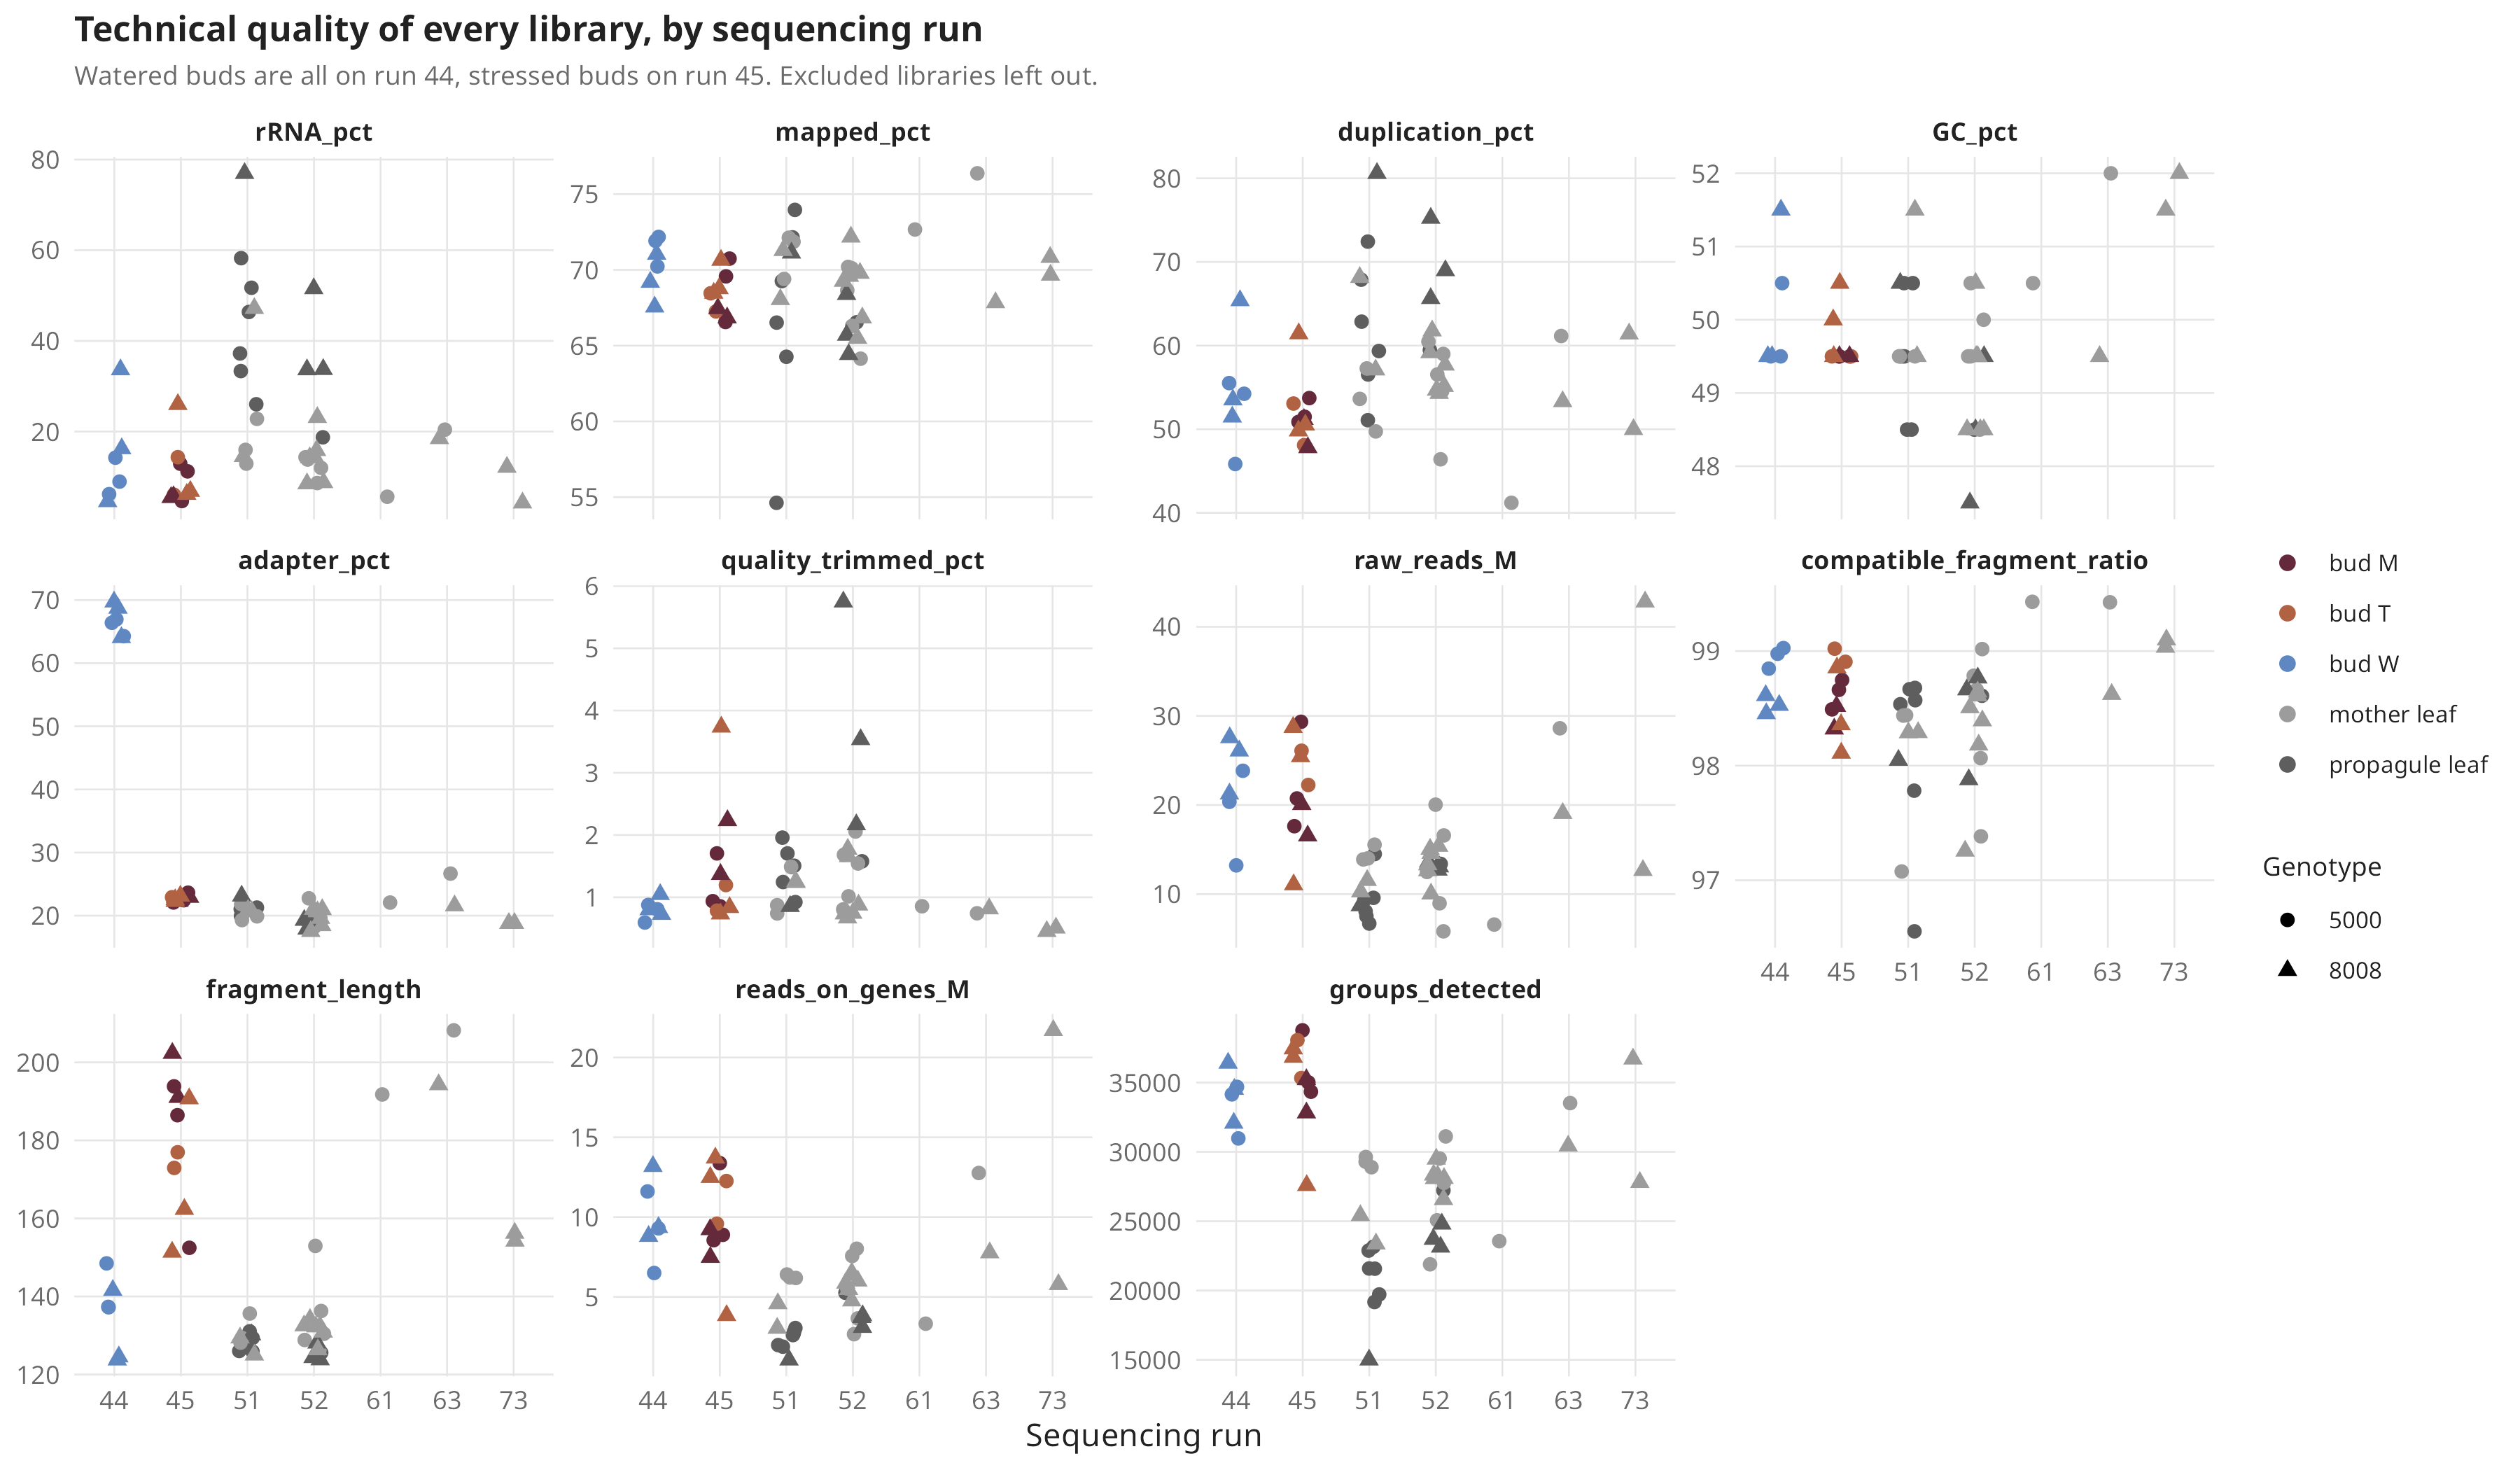

Values plotted in this chart, from the file beside it:
key	genotype	set	condition	run	rRNA_pct	mapped_pct	duplication_pct	GC_pct	adapter_pct	quality_trimmed_pct	raw_reads_M	compatible_fragment_ratio	fragment_length	reads_on_genes_M	groups_detected	excluded
5000_Fm_D1_65_S3	5000	propagule_leaf	Fm_D1	51	58.25	64.27	72.43	48.5	21.28	1.507	14.5	98.54	126	2.823	22882	FALSE
5000_Fm_D1_66_S4	5000	propagule_leaf	Fm_D1	51	51.72	72.14	67.88	50.5	21.04	1.958	7.518	98.67	131.1	1.879	19172	FALSE
5000_Fm_D1_67_S5	5000	propagule_leaf	Fm_D1	51	46.38	54.63	62.86	48.5	20.86	1.704	9.354	98.68	128.6	1.979	19717	FALSE
5000_Ft_D1_53_S10	5000	propagule_leaf	Ft_D1	51	33.34	66.52	56.54	49.5	21.8	1.487	8.064	96.55	128.9	2.605	21575	FALSE
5000_Fw_D1_42_S39	5000	propagule_leaf	Fw_D1	52	18.73	66.54	59.46	48.5	19.01	1.578	13.39	98.61	125.6	5.253	27223	FALSE
5000_Fw_W_33_S2	5000	propagule_leaf	Fw_W	51	26.02	73.96	51.08	50.5	19.97	0.9223	6.695	98.57	125.9	2.706	21589	FALSE
5000_Fw_W_35_S9	5000	propagule_leaf	Fw_W	51	37.23	69.26	59.35	49.5	21.61	1.245	9.581	97.78	129.4	3.047	23157	FALSE
5000_Maturation_D_21DH5_S21	5000	bud	M	45	11.22	69.57	53.72	49.5	22.09	0.8546	29.34	98.49	152.5	13.38	38765	FALSE
5000_Maturation_D_22DH5_S22	5000	bud	M	45	12.91	66.56	50.87	49.5	23.64	0.9372	20.73	98.75	186.5	8.889	35012	FALSE
5000_Maturation_D_23DH5_S23	5000	bud	M	45	4.67	70.74	51.49	49.5	22.45	1.705	17.62	98.66	193.8	8.55	34339	FALSE
5000_Maturation_W_F25C1_S6	5000	bud	W	44	14.23	71.91	54.24	49.5	66.94	0.8071	20.36	98.98	137.2	9.293	34149	FALSE
5000_Maturation_W_F25C2_S7	5000	bud	W	44	6.19	70.23	45.84	49.5	64.28	0.5943	13.23	99.03	148.5	6.497	30972	FALSE
5000_Maturation_W_F25C3_S8	5000	bud	W	44	8.96	72.18	55.52	50.5	66.39	0.8765	23.84	98.85	137.3	11.6	34688	FALSE
5000_Mm_D1_253_S41	5000	mother_leaf	Mm_D1	52	13.82	64.14	60.47	49.5	19.59	1.682	20.04	98.78	136.3	8.017	31114	FALSE
5000_Mm_D3_11_S1	5000	mother_leaf	Mm_D3	51	15.96	72.12	53.63	49.5	19.3	1.491	14.01	98.44	129.4	6.185	28893	FALSE
5000_Mm_W_154_S28	5000	mother_leaf	Mm_W	52	11.99	70.2	46.41	49.5	19.18	0.8047	5.821	98.66	126.2	2.663	21891	FALSE
5000_Mm_W_155_S11	5000	mother_leaf	Mm_W	51	22.8	71.86	57.27	49.5	21.84	0.7401	15.55	98.44	135.6	6.403	29290	FALSE
5000_Mm_W_156_S22	5000	mother_leaf	Mm_W	52	14.37	70.11	56.55	50	22.75	1.015	12.48	99.02	153	5.523	27769	FALSE
5000_Mt_D1_157_S12	5000	mother_leaf	Mt_D1	51	12.92	69.4	49.74	49.5	19.89	0.8726	13.89	97.08	128.2	6.218	29628	FALSE
5000_Mt_D3_221_S19	5000	mother_leaf	Mt_D3	52	14.33	66.3	54.54	48.5	18.22	2.057	8.968	97.38	128.9	3.651	25065	FALSE
5000_Mt_D3_223_S42	5000	mother_leaf	Mt_D3	52	8.64	68.65	59	50.5	18.84	1.543	16.59	98.07	130.4	7.565	29522	FALSE
5000_Mt_W_250_S2	5000	mother_leaf	Mt_W	63	20.42	76.37	61.14	52	26.66	0.7427	28.61	99.43	208.2	12.76	33518	FALSE
5000_Mt_W_251_S3	5000	mother_leaf	Mt_W	63	46.38	72.86	71.78	52	26.91	1.301	26.17	99.18	190.4	7.27	29768	TRUE
5000_Mt_W_Dolores_249_S3	5000	mother_leaf	Mt_W	61	5.62	72.66	41.2	50.5	22.08	0.8556	6.581	99.43	191.8	3.319	23560	FALSE
5000_Tillering_D_FIDH15000_S27	5000	bud	T	45	6.07	67.26	48.1	49.5	22.92	0.7843	26.09	98.91	177	12.26	38057	FALSE
5000_Tillering_D_FIDH25000_S28	5000	bud	T	45	14.34	68.45	53.07	49.5	22.62	1.197	22.25	99.02	173	9.585	35324	FALSE
5000_Tillering_D_FIDH35000_S29	5000	bud	T	45	35.81	68.56	66.24	51.5	24.42	1.424	14.98	98.19	153.5	4.821	29585	TRUE
8008_Ft_D1_89_S30	8008	propagule_leaf	Ft_D1	52	51.55	65.7	75.24	48.5	19.29	2.168	13.62	97.88	123.8	3.097	23143	FALSE
8008_Ft_D1_91_S37	8008	propagule_leaf	Ft_D1	52	33.66	68.39	68.97	49.5	18.51	5.747	13.07	98.66	128.1	3.827	23705	FALSE
8008_Fw_D1_79_S6	8008	propagule_leaf	Fw_D1	51	76.97	71.12	80.6	50.5	23.13	0.8545	8.712	98.05	130.2	1.053	15000	FALSE
8008_Fw_W_70_S34	8008	propagule_leaf	Fw_W	52	33.72	64.42	65.64	47.5	17.89	3.535	12.71	98.77	124.4	3.716	24803	FALSE
8008_Maturation_D_21DH8_S24	8008	bud	M	45	14.25	67.34	54.95	49.5	23.41	1.693	14.47	98.64	195.6	6.018	32439	TRUE
8008_Maturation_D_22DH8_S25	8008	bud	M	45	5.65	66.84	47.81	49.5	22.93	1.369	20.07	98.52	202.3	9.222	35222	FALSE
8008_Maturation_D_23DH8_S26	8008	bud	M	45	5.48	67.45	51.19	49.5	22.3	2.234	16.55	98.32	191.1	7.485	32821	FALSE
8008_Maturation_W_F28C1_S9	8008	bud	W	44	4.57	67.56	51.48	51.5	69.72	0.7275	27.57	98.45	123.8	13.18	36405	FALSE
8008_Maturation_W_F28C2_S10	8008	bud	W	44	33.66	69.19	65.38	49.5	68.73	1.047	26.08	98.53	124.6	8.8	32078	FALSE
8008_Maturation_W_F28C3_S11	8008	bud	W	44	16.25	71.04	53.53	49.5	64.07	0.802	21.25	98.61	141.6	9.358	34519	FALSE
8008_Mm_W_161_S13	8008	mother_leaf	Mm_W	52	14.54	69.25	59.17	49.5	20.99	0.8772	14.58	98.39	132.3	6.387	28339	FALSE
8008_Mm_W_162_S20	8008	mother_leaf	Mm_W	52	15.84	72.17	55.14	50.5	21.03	0.7455	13.31	97.26	132.3	6.002	28276	FALSE
8008_Mm_W_163_S7	8008	mother_leaf	Mm_W	51	47.19	68.05	68.16	49.5	20.66	1.24	11.55	98.29	125	3.041	23370	FALSE
8008_Mt_D1_165_a_S40	8008	mother_leaf	Mt_D1	52	14.25	69.78	57.69	49.5	19.6	1.774	15.05	98.64	132.5	6.505	29489	FALSE
8008_Mt_D1_166_S23	8008	mother_leaf	Mt_D1	52	23.14	66.84	61.77	48.5	20.64	0.735	15.38	98.18	134.2	5.869	28085	FALSE
8008_Mt_D1_168_S25	8008	mother_leaf	Mt_D1	52	8.51	69.58	54.3	48.5	17.52	0.6705	10.03	98.61	126.4	4.757	26573	FALSE
8008_Mt_D3_230_S15	8008	mother_leaf	Mt_D3	52	8.76	65.49	54.69	48.5	18.45	1.654	12.63	98.51	130.9	5.472	28095	FALSE
8008_Mt_D3_232_S8	8008	mother_leaf	Mt_D3	51	14.52	71.29	57.1	51.5	20.88	1.256	10.26	98.29	129.4	4.582	25417	FALSE
8008_Mt_W_258_S5	8008	mother_leaf	Mt_W	63	18.47	67.84	53.32	49.5	21.59	0.817	19.07	98.62	194.3	7.77	30429	FALSE
8008_Mt_W_Dolores_257_S5	8008	mother_leaf	Mt_W	73	12.15	69.66	49.98	52	18.8	0.5082	12.67	99.03	154.2	5.781	27806	FALSE
8008_Mt_W_Dolores_259_S6	8008	mother_leaf	Mt_W	73	4.28	70.83	61.41	51.5	18.8	0.4527	42.81	99.1	156.2	21.7	36707	FALSE
8008_Tillering_D_FIDH1800_S30	8008	bud	T	45	6.17	70.64	49.81	50	22.55	0.8376	25.44	98.11	151.4	12.49	36831	FALSE
8008_Tillering_D_FIDH28000_S31	8008	bud	T	45	6.84	68.77	50.52	49.5	22.28	0.7345	28.72	98.36	162.4	13.71	37439	FALSE
8008_Tillering_D_FIDH38000_S32	8008	bud	T	45	26	68.47	61.43	50.5	23.12	3.737	11.06	98.85	190.7	3.839	27584	FALSE
